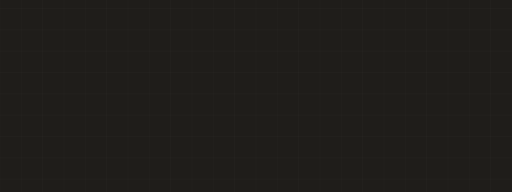
t = 0.00 s
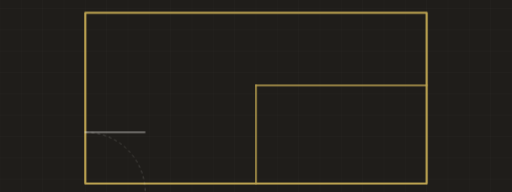
t = 4.32 s
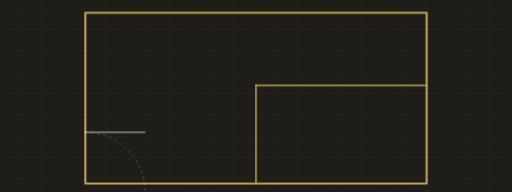
t = 4.93 s
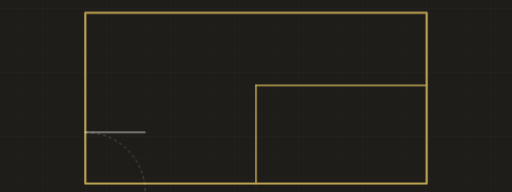
t = 5.53 s
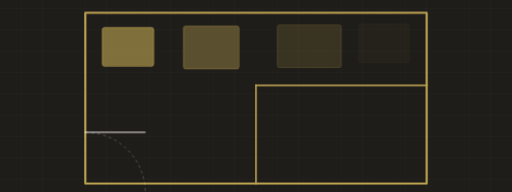
t = 6.74 s
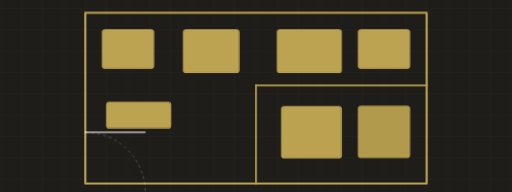
t = 8.45 s

The animated SVG that drew these frames (rendered in a browser with its animation timeline set to each time). Animation: 3 CSS @keyframes rules; frames cover the first 8.45 s, repeats indefinitely.

<svg xmlns="http://www.w3.org/2000/svg" viewBox="0 230 1200 450" width="1200" height="450" preserveAspectRatio="xMidYMid slice" role="img" aria-label="Floor plan with fixtures placed"><defs></defs><style>.dw{stroke-dasharray:100;stroke-dashoffset:100;animation:dw 11s ease-in-out infinite}@keyframes dw{0%{stroke-dashoffset:100}22%{stroke-dashoffset:0}84%{stroke-dashoffset:0;opacity:1}95%{stroke-dashoffset:0;opacity:0}100%{stroke-dashoffset:100;opacity:0}}.fx{opacity:0;animation:fx 11s ease-in-out infinite}@keyframes fx{0%,26%{opacity:0;transform:translateY(-14px)}40%{opacity:1;transform:translateY(0)}86%{opacity:1}96%,100%{opacity:0}}.swing{stroke-dasharray:7 7;opacity:0;animation:sw 11s ease-in-out infinite}@keyframes sw{0%,30%{opacity:0}44%{opacity:.3}86%{opacity:.3}96%,100%{opacity:0}}@media (prefers-reduced-motion: reduce){*{animation:none!important}.dw{stroke-dashoffset:0!important}.fin{opacity:1!important}}</style><rect width="1200" height="900" fill="#1f1d1a"/><line x1="0" y1="0" x2="0" y2="900" stroke="#f6f4ef" stroke-width="1" opacity="0.035"/><line x1="50" y1="0" x2="50" y2="900" stroke="#f6f4ef" stroke-width="1" opacity="0.035"/><line x1="100" y1="0" x2="100" y2="900" stroke="#f6f4ef" stroke-width="1" opacity="0.035"/><line x1="150" y1="0" x2="150" y2="900" stroke="#f6f4ef" stroke-width="1" opacity="0.035"/><line x1="200" y1="0" x2="200" y2="900" stroke="#f6f4ef" stroke-width="1" opacity="0.035"/><line x1="250" y1="0" x2="250" y2="900" stroke="#f6f4ef" stroke-width="1" opacity="0.035"/><line x1="300" y1="0" x2="300" y2="900" stroke="#f6f4ef" stroke-width="1" opacity="0.035"/><line x1="350" y1="0" x2="350" y2="900" stroke="#f6f4ef" stroke-width="1" opacity="0.035"/><line x1="400" y1="0" x2="400" y2="900" stroke="#f6f4ef" stroke-width="1" opacity="0.035"/><line x1="450" y1="0" x2="450" y2="900" stroke="#f6f4ef" stroke-width="1" opacity="0.035"/><line x1="500" y1="0" x2="500" y2="900" stroke="#f6f4ef" stroke-width="1" opacity="0.035"/><line x1="550" y1="0" x2="550" y2="900" stroke="#f6f4ef" stroke-width="1" opacity="0.035"/><line x1="600" y1="0" x2="600" y2="900" stroke="#f6f4ef" stroke-width="1" opacity="0.035"/><line x1="650" y1="0" x2="650" y2="900" stroke="#f6f4ef" stroke-width="1" opacity="0.035"/><line x1="700" y1="0" x2="700" y2="900" stroke="#f6f4ef" stroke-width="1" opacity="0.035"/><line x1="750" y1="0" x2="750" y2="900" stroke="#f6f4ef" stroke-width="1" opacity="0.035"/><line x1="800" y1="0" x2="800" y2="900" stroke="#f6f4ef" stroke-width="1" opacity="0.035"/><line x1="850" y1="0" x2="850" y2="900" stroke="#f6f4ef" stroke-width="1" opacity="0.035"/><line x1="900" y1="0" x2="900" y2="900" stroke="#f6f4ef" stroke-width="1" opacity="0.035"/><line x1="950" y1="0" x2="950" y2="900" stroke="#f6f4ef" stroke-width="1" opacity="0.035"/><line x1="1000" y1="0" x2="1000" y2="900" stroke="#f6f4ef" stroke-width="1" opacity="0.035"/><line x1="1050" y1="0" x2="1050" y2="900" stroke="#f6f4ef" stroke-width="1" opacity="0.035"/><line x1="1100" y1="0" x2="1100" y2="900" stroke="#f6f4ef" stroke-width="1" opacity="0.035"/><line x1="1150" y1="0" x2="1150" y2="900" stroke="#f6f4ef" stroke-width="1" opacity="0.035"/><line x1="1200" y1="0" x2="1200" y2="900" stroke="#f6f4ef" stroke-width="1" opacity="0.035"/><line x1="0" y1="0" x2="1200" y2="0" stroke="#f6f4ef" stroke-width="1" opacity="0.035"/><line x1="0" y1="50" x2="1200" y2="50" stroke="#f6f4ef" stroke-width="1" opacity="0.035"/><line x1="0" y1="100" x2="1200" y2="100" stroke="#f6f4ef" stroke-width="1" opacity="0.035"/><line x1="0" y1="150" x2="1200" y2="150" stroke="#f6f4ef" stroke-width="1" opacity="0.035"/><line x1="0" y1="200" x2="1200" y2="200" stroke="#f6f4ef" stroke-width="1" opacity="0.035"/><line x1="0" y1="250" x2="1200" y2="250" stroke="#f6f4ef" stroke-width="1" opacity="0.035"/><line x1="0" y1="300" x2="1200" y2="300" stroke="#f6f4ef" stroke-width="1" opacity="0.035"/><line x1="0" y1="350" x2="1200" y2="350" stroke="#f6f4ef" stroke-width="1" opacity="0.035"/><line x1="0" y1="400" x2="1200" y2="400" stroke="#f6f4ef" stroke-width="1" opacity="0.035"/><line x1="0" y1="450" x2="1200" y2="450" stroke="#f6f4ef" stroke-width="1" opacity="0.035"/><line x1="0" y1="500" x2="1200" y2="500" stroke="#f6f4ef" stroke-width="1" opacity="0.035"/><line x1="0" y1="550" x2="1200" y2="550" stroke="#f6f4ef" stroke-width="1" opacity="0.035"/><line x1="0" y1="600" x2="1200" y2="600" stroke="#f6f4ef" stroke-width="1" opacity="0.035"/><line x1="0" y1="650" x2="1200" y2="650" stroke="#f6f4ef" stroke-width="1" opacity="0.035"/><line x1="0" y1="700" x2="1200" y2="700" stroke="#f6f4ef" stroke-width="1" opacity="0.035"/><line x1="0" y1="750" x2="1200" y2="750" stroke="#f6f4ef" stroke-width="1" opacity="0.035"/><line x1="0" y1="800" x2="1200" y2="800" stroke="#f6f4ef" stroke-width="1" opacity="0.035"/><line x1="0" y1="850" x2="1200" y2="850" stroke="#f6f4ef" stroke-width="1" opacity="0.035"/><line x1="0" y1="900" x2="1200" y2="900" stroke="#f6f4ef" stroke-width="1" opacity="0.035"/><path class="dw" d="M200,660 L200,260 L1000,260 L1000,660 Z" pathLength="100" stroke="#bca351" stroke-width="5" opacity="1.0" style="animation-delay:0.00s" fill="none" stroke-linecap="round" stroke-linejoin="round"/><path class="dw" d="M600,660 L600,430" pathLength="100" stroke="#bca351" stroke-width="4" opacity="0.8" style="animation-delay:1.20s" fill="none" stroke-linecap="round" stroke-linejoin="round"/><path class="dw" d="M600,430 L1000,430" pathLength="100" stroke="#bca351" stroke-width="4" opacity="0.8" style="animation-delay:1.60s" fill="none" stroke-linecap="round" stroke-linejoin="round"/><path class="dw" d="M200,540 L340,540" pathLength="100" stroke="#f6f4ef" stroke-width="3.4" opacity="0.5" style="animation-delay:2.00s" fill="none" stroke-linecap="round" stroke-linejoin="round"/><rect class="fx" x="240" y="300" width="120" height="90" rx="6" fill="#bca351" opacity=".18" style="animation-delay:3.00s"/><rect class="fx" x="240" y="300" width="120" height="90" rx="6" fill="none" stroke="#bca351" stroke-width="2.4" opacity=".75" style="animation-delay:3.00s"/><rect class="fx" x="430" y="300" width="130" height="100" rx="6" fill="#bca351" opacity=".18" style="animation-delay:3.22s"/><rect class="fx" x="430" y="300" width="130" height="100" rx="6" fill="none" stroke="#bca351" stroke-width="2.4" opacity=".75" style="animation-delay:3.22s"/><rect class="fx" x="650" y="300" width="150" height="100" rx="6" fill="#bca351" opacity=".18" style="animation-delay:3.44s"/><rect class="fx" x="650" y="300" width="150" height="100" rx="6" fill="none" stroke="#bca351" stroke-width="2.4" opacity=".75" style="animation-delay:3.44s"/><rect class="fx" x="840" y="300" width="120" height="90" rx="6" fill="#bca351" opacity=".18" style="animation-delay:3.66s"/><rect class="fx" x="840" y="300" width="120" height="90" rx="6" fill="none" stroke="#bca351" stroke-width="2.4" opacity=".75" style="animation-delay:3.66s"/><rect class="fx" x="250" y="470" width="150" height="60" rx="6" fill="#bca351" opacity=".18" style="animation-delay:3.88s"/><rect class="fx" x="250" y="470" width="150" height="60" rx="6" fill="none" stroke="#bca351" stroke-width="2.4" opacity=".75" style="animation-delay:3.88s"/><rect class="fx" x="660" y="480" width="140" height="120" rx="6" fill="#bca351" opacity=".18" style="animation-delay:4.10s"/><rect class="fx" x="660" y="480" width="140" height="120" rx="6" fill="none" stroke="#bca351" stroke-width="2.4" opacity=".75" style="animation-delay:4.10s"/><rect class="fx" x="840" y="480" width="120" height="120" rx="6" fill="#bca351" opacity=".18" style="animation-delay:4.32s"/><rect class="fx" x="840" y="480" width="120" height="120" rx="6" fill="none" stroke="#bca351" stroke-width="2.4" opacity=".75" style="animation-delay:4.32s"/><path class="swing" d="M200,540 a140,140 0 0,1 140,140" fill="none" stroke="#f6f4ef" stroke-width="2" opacity=".3" stroke-dasharray="7 7"/></svg>
